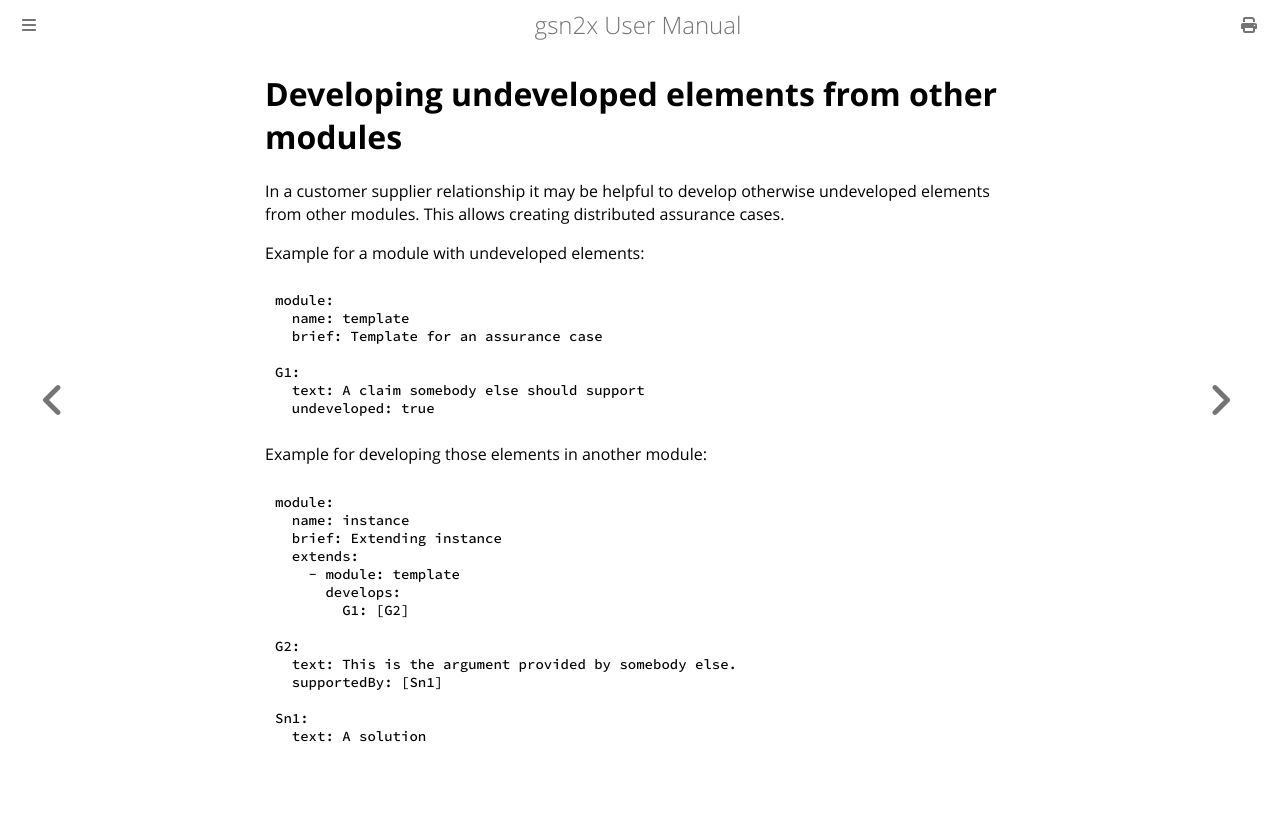

repository: jonasthewolf/gsn2x · page: ext_mod_distdev.html · generator: mdbook


# Developing undeveloped elements from other modules

In a customer supplier relationship it may be helpful to develop otherwise undeveloped elements from other modules.
This allows creating distributed assurance cases.

Example for a module with undeveloped elements:

```yaml
module:
  name: template 
  brief: Template for an assurance case

G1:
  text: A claim somebody else should support
  undeveloped: true
```

Example for developing those elements in another module:

```yaml
module:
  name: instance
  brief: Extending instance
  extends: 
    - module: template
      develops:
        G1: [G2]

G2:
  text: This is the argument provided by somebody else.
  supportedBy: [Sn1]

Sn1:
  text: A solution
```
